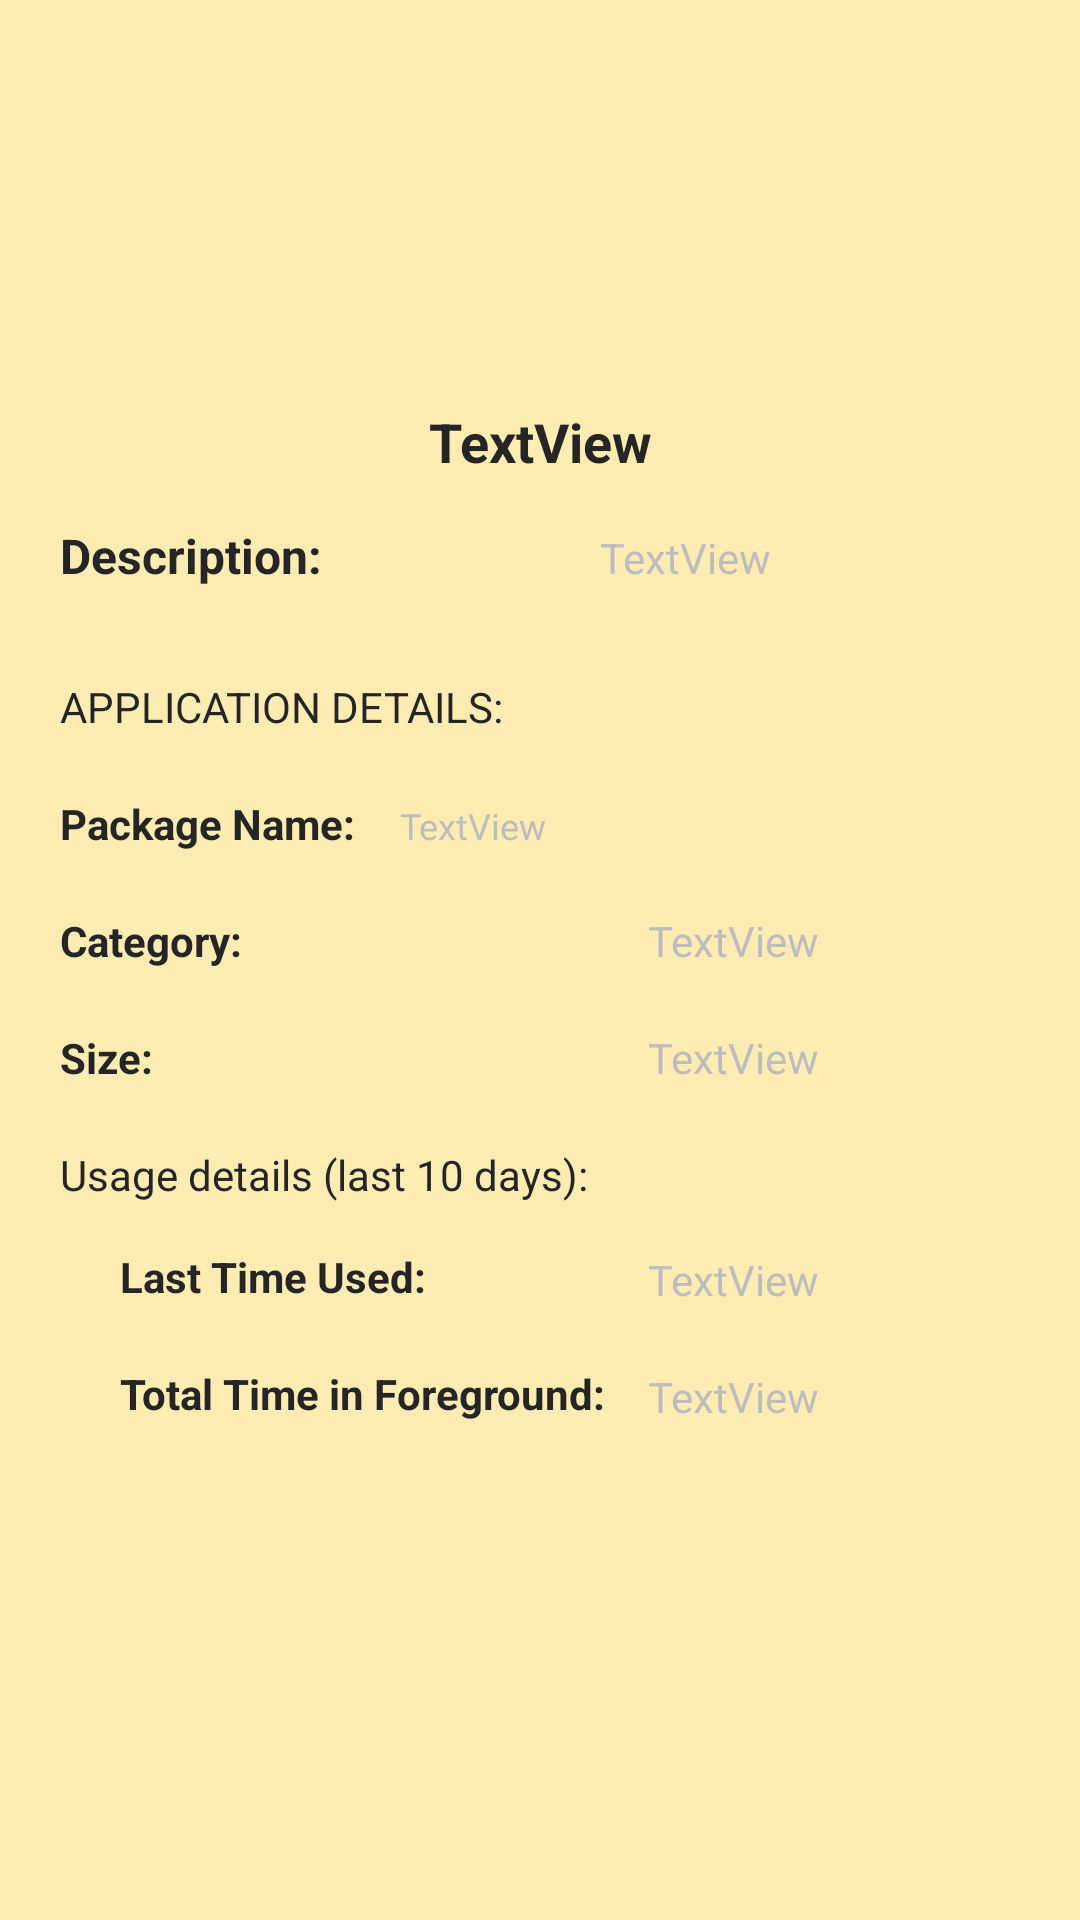

Produce the Android XML layout that renders to this screen, including the resource entries it uses.
<!-- AndroidManifest.xml: application theme Theme.AppLauncherApplication -->
<!-- res/layout/activity_application.xml -->
<?xml version="1.0" encoding="utf-8"?>
<LinearLayout xmlns:android="http://schemas.android.com/apk/res/android"
    xmlns:app="http://schemas.android.com/apk/res-auto"
    xmlns:tools="http://schemas.android.com/tools"
    android:layout_width="match_parent"
    android:layout_height="match_parent"
    android:background="#FFECB3"
    android:orientation="vertical"
    tools:context=".ApplicationActivity">

    <ImageView
        android:id="@+id/ivLogo"
        android:layout_width="100dp"
        android:layout_height="100dp"
        android:layout_gravity="center_horizontal"
        android:layout_marginTop="30dp" />

    <TextView
        android:id="@+id/tvAppName"
        android:layout_width="match_parent"
        android:layout_height="wrap_content"
        android:layout_marginTop="5dp"
        android:gravity="center_horizontal"
        android:text="TextView"
        android:textColor="#FF252525"
        android:textSize="18sp"
        android:textStyle="bold" />

    <LinearLayout
        android:layout_width="match_parent"
        android:layout_height="wrap_content"
        android:layout_marginTop="15dp"
        android:orientation="horizontal">

        <TextView
            android:id="@+id/textView2"
            android:layout_width="wrap_content"
            android:layout_height="wrap_content"
            android:layout_marginLeft="20dp"
            android:layout_weight="1"
            android:text="Description:"
            android:textColor="#FF252525"
            android:textSize="16sp"
            android:textStyle="bold" />

        <TextView
            android:id="@+id/tvAppDescription"
            android:layout_width="wrap_content"
            android:layout_height="wrap_content"
            android:layout_marginRight="10dp"
            android:layout_weight="1"
            android:text="TextView"
            android:textColor="#bdbdbd" />

    </LinearLayout>

    <TextView
        android:id="@+id/textView5"
        android:layout_width="match_parent"
        android:layout_height="wrap_content"
        android:layout_marginLeft="20dp"
        android:layout_marginTop="30dp"
        android:text="APPLICATION DETAILS:"
        android:textColor="#FF252525"
        android:textSize="14sp" />

    <LinearLayout
        android:layout_width="match_parent"
        android:layout_height="wrap_content"
        android:orientation="horizontal">

        <TextView
            android:id="@+id/textView8"
            android:layout_width="wrap_content"
            android:layout_height="wrap_content"
            android:layout_marginLeft="20dp"
            android:layout_marginTop="20dp"
            android:text="Package Name:"
            android:textColor="#FF252525"
            android:textStyle="bold" />

        <TextView
            android:id="@+id/tvPackageName"
            android:layout_width="match_parent"
            android:layout_height="wrap_content"
            android:layout_marginLeft="15dp"
            android:layout_marginTop="20dp"
            android:text="TextView"
            android:textColor="#bdbdbd"
            android:textSize="12sp" />
    </LinearLayout>

    <LinearLayout
        android:layout_width="match_parent"
        android:layout_height="match_parent"
        android:layout_marginTop="5dp"
        android:orientation="horizontal">

        <LinearLayout
            android:layout_width="match_parent"
            android:layout_height="match_parent"
            android:layout_marginLeft="20dp"
            android:layout_weight="2"
            android:orientation="vertical">

            <TextView
                android:id="@+id/textView6"
                android:layout_width="match_parent"
                android:layout_height="wrap_content"
                android:layout_marginTop="15dp"
                android:text="Category:"
                android:textColor="#FF252525"
                android:textSize="14sp"
                android:textStyle="bold" />

            <TextView
                android:id="@+id/textView10"
                android:layout_width="match_parent"
                android:layout_height="wrap_content"
                android:layout_marginTop="20dp"
                android:text="Size:"
                android:textColor="#FF252525"
                android:textStyle="bold" />

            <TextView
                android:id="@+id/textView12"
                android:layout_width="match_parent"
                android:layout_height="wrap_content"
                android:layout_marginTop="20dp"
                android:text="Usage details (last 10 days):"
                android:textColor="#FF252525" />

            <TextView
                android:id="@+id/textView13"
                android:layout_width="match_parent"
                android:layout_height="wrap_content"
                android:layout_marginLeft="20dp"
                android:layout_marginTop="15dp"
                android:text="Last Time Used:"
                android:textColor="#FF252525"
                android:textStyle="bold" />

            <TextView
                android:id="@+id/textView14"
                android:layout_width="match_parent"
                android:layout_height="wrap_content"
                android:layout_marginLeft="20dp"
                android:layout_marginTop="20dp"
                android:text="Total Time in Foreground:"
                android:textColor="#FF252525"
                android:textStyle="bold" />
        </LinearLayout>

        <LinearLayout
            android:layout_width="match_parent"
            android:layout_height="match_parent"
            android:layout_weight="3"
            android:orientation="vertical">

            <TextView
                android:id="@+id/tvAppCategory"
                android:layout_width="match_parent"
                android:layout_height="wrap_content"
                android:layout_marginTop="15dp"
                android:text="TextView"
                android:textColor="#bdbdbd" />

            <TextView
                android:id="@+id/tvAppSize"
                android:layout_width="match_parent"
                android:layout_height="wrap_content"
                android:layout_marginTop="20dp"
                android:text="TextView"
                android:textColor="#bdbdbd" />

            <TextView
                android:id="@+id/tvLastTimeUsed"
                android:layout_width="match_parent"
                android:layout_height="wrap_content"
                android:layout_marginTop="55dp"
                android:text="TextView"
                android:textColor="#bdbdbd" />

            <TextView
                android:id="@+id/tvTotalTimeInForeground"
                android:layout_width="match_parent"
                android:layout_height="wrap_content"
                android:layout_marginTop="20dp"
                android:text="TextView"
                android:textColor="#bdbdbd" />
        </LinearLayout>
    </LinearLayout>
</LinearLayout>
<!-- resources referenced by this layout -->
<resources>
  <style name="Theme.AppLauncherApplication" parent="Theme.MaterialComponents.DayNight.DarkActionBar">
          
          <item name="colorPrimary">#FFC107</item>
          <item name="colorPrimaryVariant">#FF5722</item>
          <item name="colorOnPrimary">#FFECB3</item>
          
          <item name="colorSecondary">#FF5722</item>
          <item name="colorSecondaryVariant">#BDBDBD</item>
          <item name="colorOnSecondary">@color/black</item>
          
          <item name="android:statusBarColor" tools:targetApi="l">#FFA000</item>
          
      </style>
  <!-- not gathered from this repository: default colours our renderer supplied (Android Studio template values) -->
  <color name="black">#FF000000</color>
</resources>
